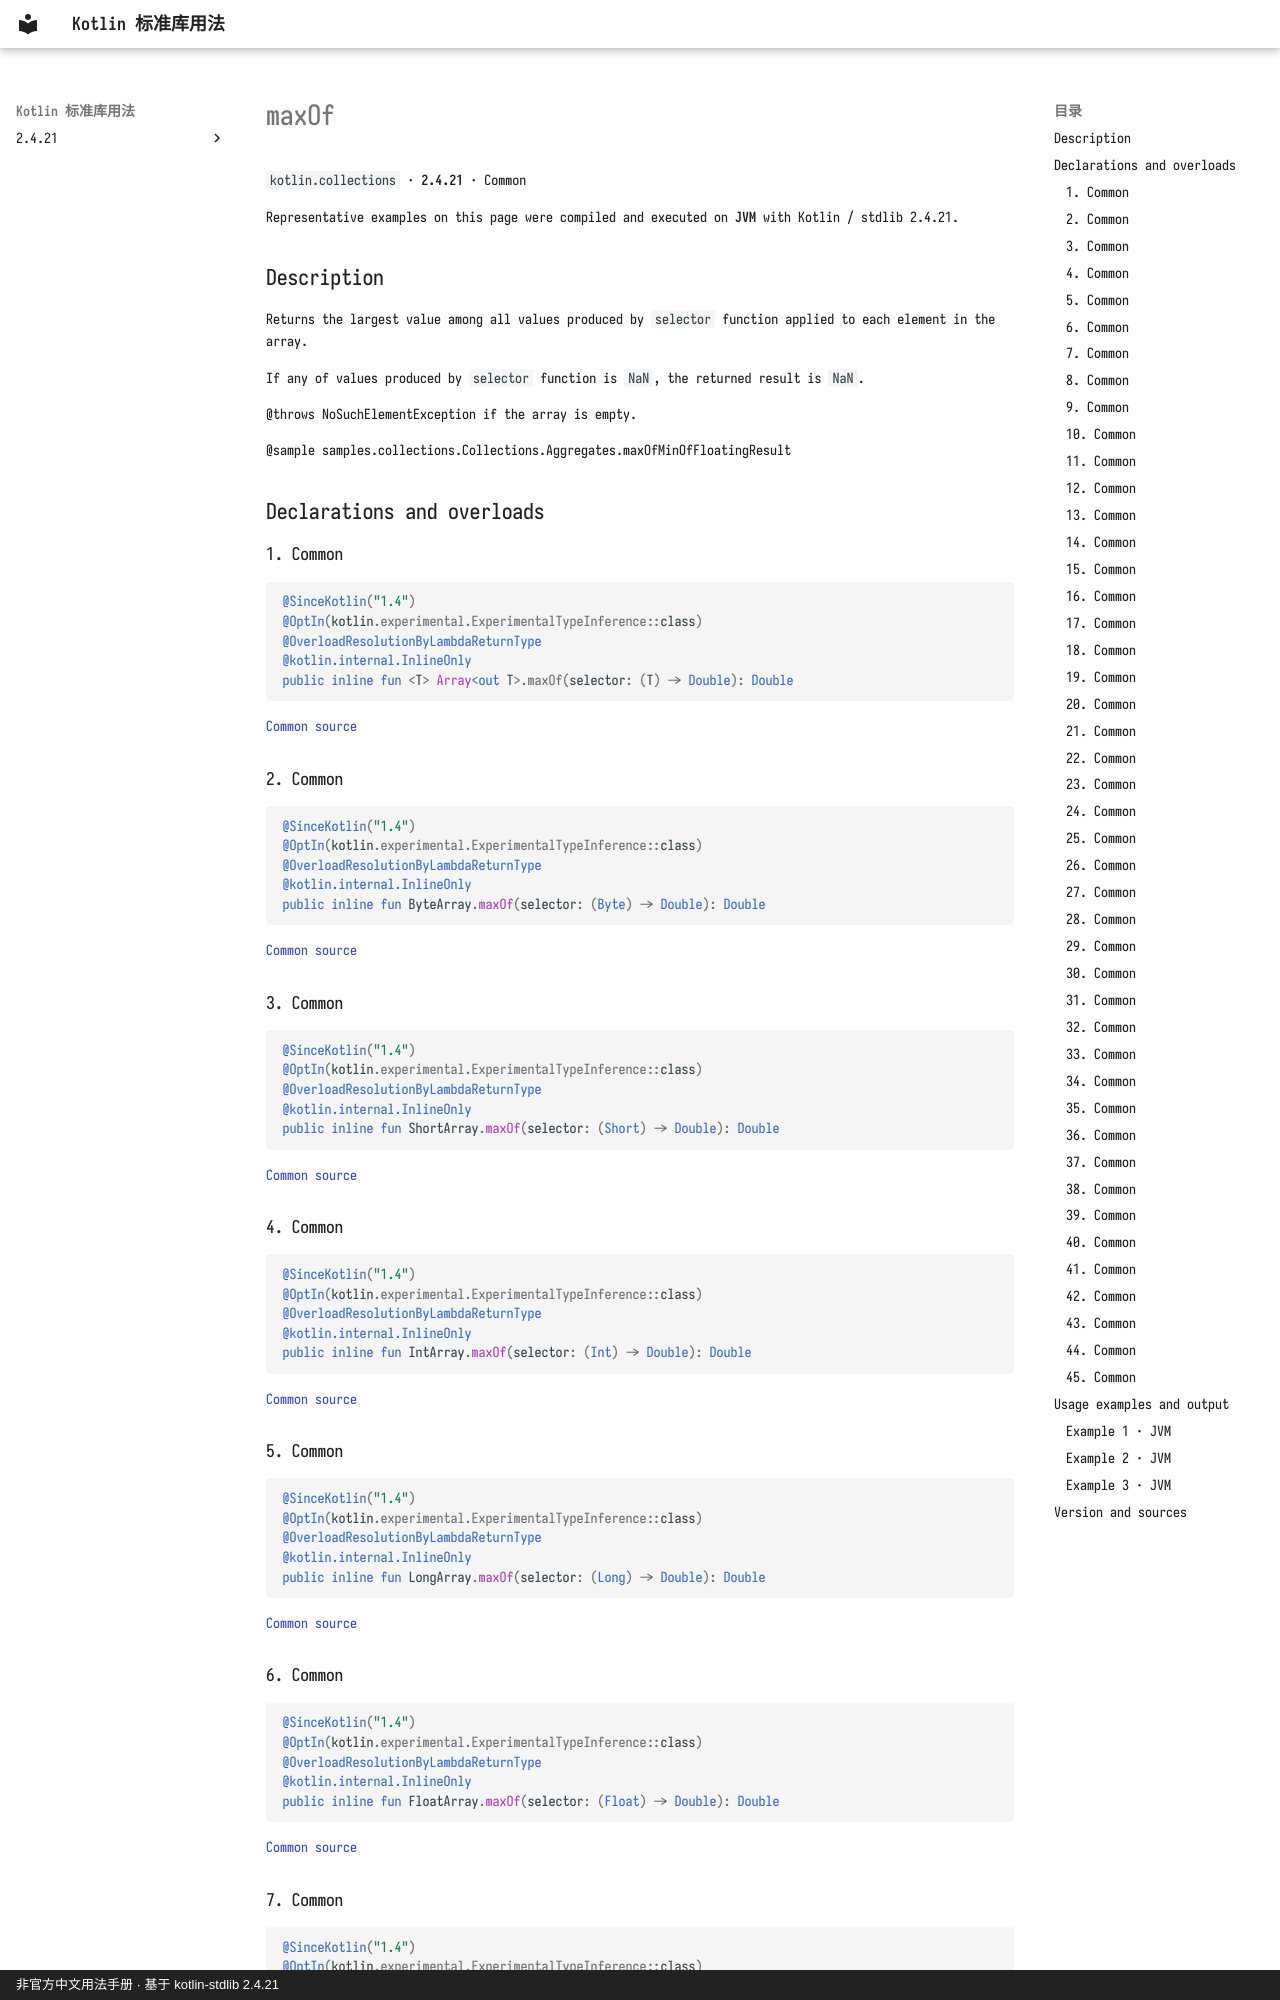

repository: oooooooko/kotlin-stdlib-docs · page: en/api/kotlin.collections/maxof--8014bb42/index.html · generator: mkdocs · copyright: 非官方中文用法手册 · 基于 kotlin-stdlib 2.4.21

# maxOf

`kotlin.collections` · **2.4.21** · Common

Representative examples on this page were compiled and executed on **JVM** with Kotlin / stdlib 2.4.21.

## Description

Returns the largest value among all values produced by `selector` function
applied to each element in the array.

If any of values produced by `selector` function is `NaN`, the returned result is `NaN`.

@throws NoSuchElementException if the array is empty.

@sample samples.collections.Collections.Aggregates.maxOfMinOfFloatingResult

## Declarations and overloads

### 1. Common

```kotlin
@SinceKotlin("1.4")
@OptIn(kotlin.experimental.ExperimentalTypeInference::class)
@OverloadResolutionByLambdaReturnType
@kotlin.internal.InlineOnly
public inline fun <T> Array<out T>.maxOf(selector: (T) -> Double): Double
```

[Common source](https://github.com/JetBrains/kotlin/blob/v2.4.21/libraries/stdlib/common/src/generated/_Arrays.kt#L17079)

### 2. Common

```kotlin
@SinceKotlin("1.4")
@OptIn(kotlin.experimental.ExperimentalTypeInference::class)
@OverloadResolutionByLambdaReturnType
@kotlin.internal.InlineOnly
public inline fun ByteArray.maxOf(selector: (Byte) -> Double): Double
```

[Common source](https://github.com/JetBrains/kotlin/blob/v2.4.21/libraries/stdlib/common/src/generated/_Arrays.kt#L17103)

### 3. Common

```kotlin
@SinceKotlin("1.4")
@OptIn(kotlin.experimental.ExperimentalTypeInference::class)
@OverloadResolutionByLambdaReturnType
@kotlin.internal.InlineOnly
public inline fun ShortArray.maxOf(selector: (Short) -> Double): Double
```

[Common source](https://github.com/JetBrains/kotlin/blob/v2.4.21/libraries/stdlib/common/src/generated/_Arrays.kt#L17127)

### 4. Common

```kotlin
@SinceKotlin("1.4")
@OptIn(kotlin.experimental.ExperimentalTypeInference::class)
@OverloadResolutionByLambdaReturnType
@kotlin.internal.InlineOnly
public inline fun IntArray.maxOf(selector: (Int) -> Double): Double
```

[Common source](https://github.com/JetBrains/kotlin/blob/v2.4.21/libraries/stdlib/common/src/generated/_Arrays.kt#L17151)

### 5. Common

```kotlin
@SinceKotlin("1.4")
@OptIn(kotlin.experimental.ExperimentalTypeInference::class)
@OverloadResolutionByLambdaReturnType
@kotlin.internal.InlineOnly
public inline fun LongArray.maxOf(selector: (Long) -> Double): Double
```

[Common source](https://github.com/JetBrains/kotlin/blob/v2.4.21/libraries/stdlib/common/src/generated/_Arrays.kt#L17175)

### 6. Common

```kotlin
@SinceKotlin("1.4")
@OptIn(kotlin.experimental.ExperimentalTypeInference::class)
@OverloadResolutionByLambdaReturnType
@kotlin.internal.InlineOnly
public inline fun FloatArray.maxOf(selector: (Float) -> Double): Double
```

[Common source](https://github.com/JetBrains/kotlin/blob/v2.4.21/libraries/stdlib/common/src/generated/_Arrays.kt#L17199)

### 7. Common

```kotlin
@SinceKotlin("1.4")
@OptIn(kotlin.experimental.ExperimentalTypeInference::class)
@OverloadResolutionByLambdaReturnType
@kotlin.internal.InlineOnly
public inline fun DoubleArray.maxOf(selector: (Double) -> Double): Double
```

[Common source](https://github.com/JetBrains/kotlin/blob/v2.4.21/libraries/stdlib/common/src/generated/_Arrays.kt#L17223)
